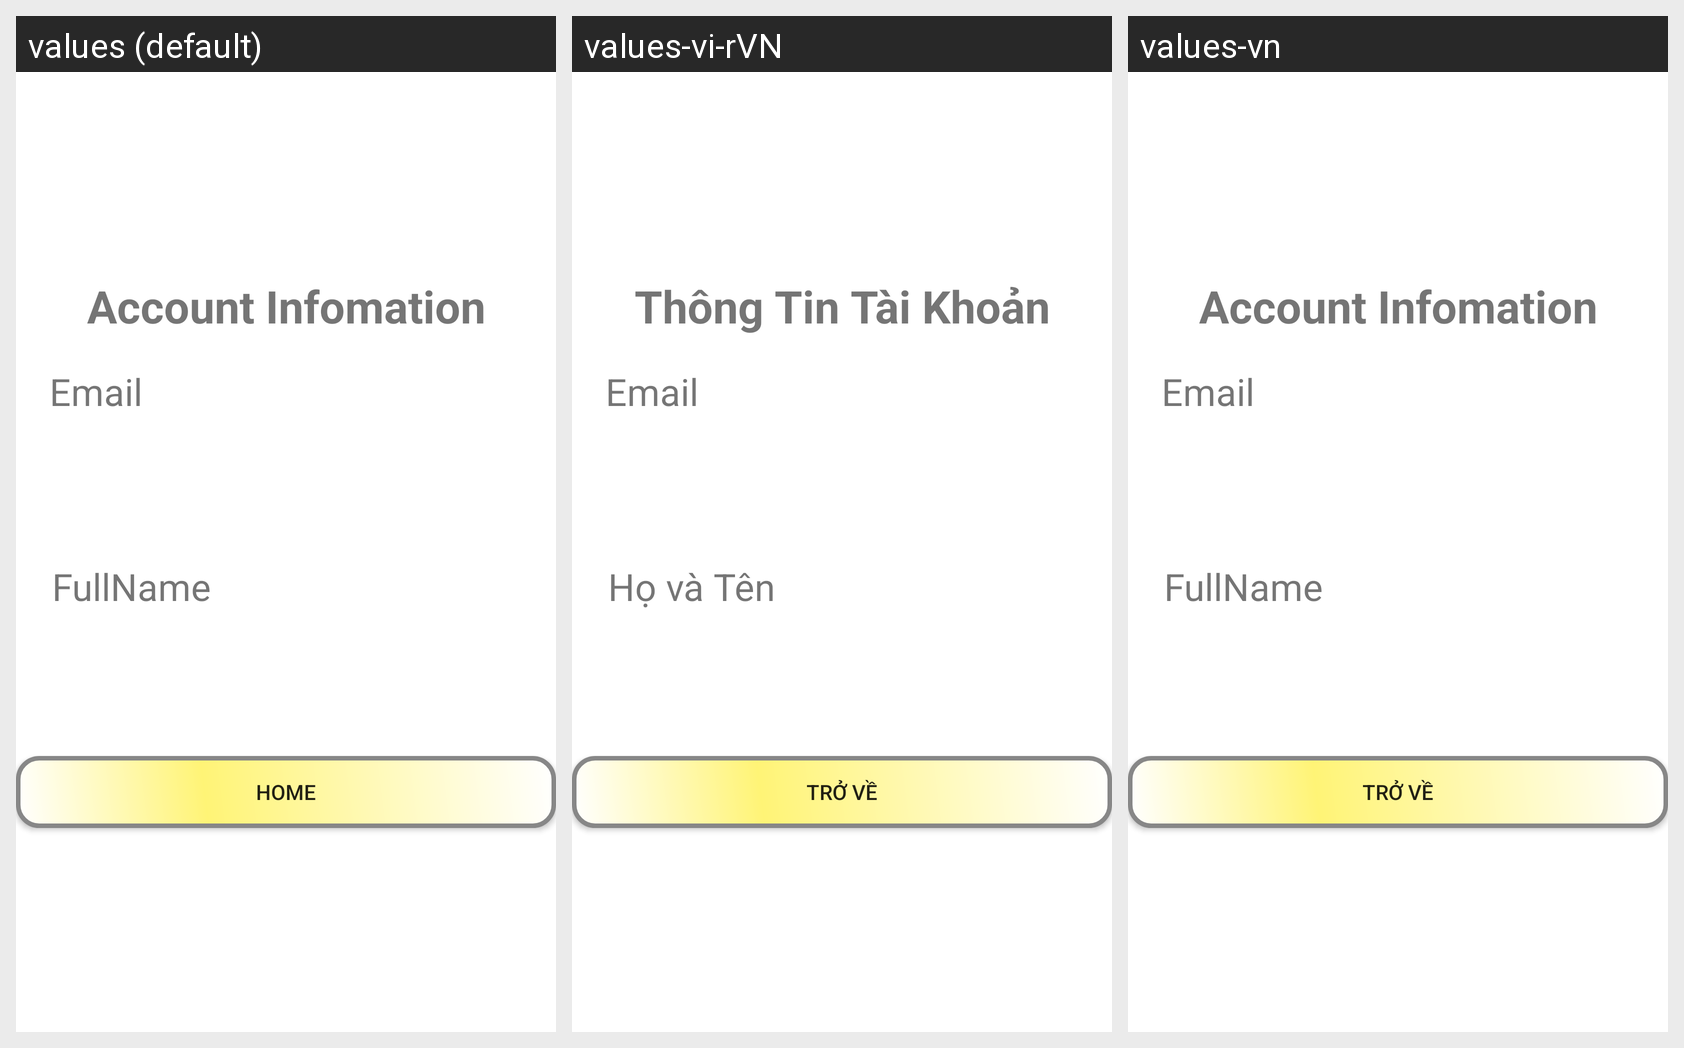

Translations of the strings shown on this Android screen, per locale in the grid:
Android screen res/layout/fragment_account.xml rendered under 3 locales, left to right: values (default), values-vi-rVN, values-vn. Device: Nexus 5 (rendered at 1080×1920; each locale shown at half size, 540×960, under a caption strip naming it); theme Theme.Personal_note.
Strings drawn on this screen, with the default value and each locale's value (text and hints the layout hard-codes, and strings that could not be matched under every locale, appear in the picture but are not listed):

Info
  values: Account Infomation
  values-vi-rVN: Thông Tin Tài Khoản
  values-vn: Account Infomation  [not translated; the default value is used]

Email
  values: Email
  values-vi-rVN: Email
  values-vn: Email  [not translated; the default value is used]

FullName
  values: FullName
  values-vi-rVN: Họ và Tên
  values-vn: FullName  [not translated; the default value is used]

btnHome
  values: Home
  values-vi-rVN: Trở Về
  values-vn: Trở Về
